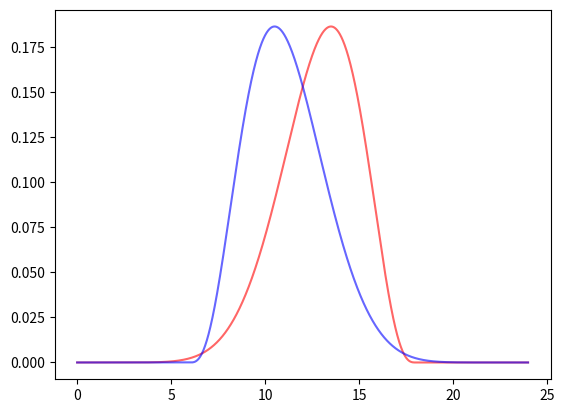

This chart was generated by the following Python code:
from scipy.stats import gamma
from scipy.stats import norm
from scipy.stats import skewnorm
from scipy.stats import beta
from enum import Enum

import matplotlib.pyplot as plt
import numpy as np
import math

MULT = lambda x, para : x * para
DIV = lambda x, para : x / para
ADD = lambda x, para : x + para
SUBT = lambda x, para : x - para
POW = lambda x, para : math.pow(x, para)
ROOT = lambda x, para : math.pow(x, 1 / para)
LOG = lambda x, para : math.log(x, para)

class Query(Enum):
    PDF = 1
    CDF = 2
    MEDN = 3
    MEAN = 4

class Curve:
    def __init__(self, distrib, *paras):
        self.distrib = distrib
        self.paras = list(paras)
        self.update = False

        self.children = []

        for para in paras:
            add_helper(para.children, self)

    def do_update(self):
        if self.update:
            self.update = False
            
            for para in self.paras:
                para.do_update()

        return self

    def do_query(self, query, x=None):
        funct = None
        
        if query == Query.PDF:
            return run_helper(self.do_update().distrib.pdf, self.paras, x)
        elif query == Query.CDF:
            return run_helper(self.do_update().distrib.cdf, self.paras, x)
        elif query == Query.MEDN:
            return run_helper(self.do_update().distrib.median, self.paras)
        elif query == Query.MEAN:
            return run_helper(self.do_update().distrib.mean, self.paras)

        return None
        
class Value:
    def __init__(
        self, base,
        functions=None, paras=None,
        functions_curve=None, paras_curve=None,
        curve=None, query=None
        ):
        self.base = base
        self.functions = functions
        self.paras = paras
        self.functions_curve = functions_curve
        self.paras_curve = paras_curve
        self.value = None
        self.curve = curve
        self.query = query
        self.update = True

        self.children = []

        if self.curve:
            add_helper(self.curve.children, self)
        if self.functions:
            for para in self.paras:
                add_helper(para.children, self)
        if self.functions_curve:
            for para in self.paras_curve:
                add_helper(para.children, self)

        self.do_update()

    def do_update(self):
        if self.update:
            self.update = False

            self.value = self.base

            if self.functions_curve:
                for i in range(len(self.functions_curve)):
                    self.value = self.functions_curve[i](self.value, self.paras_curve[i].do_update())
            if self.curve:
                self.value = self.curve.do_query(self.query, self.value)
            if self.functions:
                for i in range(len(self.functions)):
                    self.value = self.functions[i](self.value, self.paras[i].do_update())
        return self.value

    def set_base(self, base):
        if base != self.base:
            self.update = True
            
            self.base = base

    def change_base(self, base, function, para):
        self.base = function(self.base, para)
        

class World:
    def __init__(self):
        self.curves = dict()
        self.values = dict()

    def add_item(self, name, item, curve=False, value=False):
        if curve:
            self.curves[name] = item
        elif value:
            self.values[name] = item

    def get_item(self, name, curve=False, value=False):
        if curve:
            return self.curves.get(name)
        elif value:
            return self.values.get(name)

        return None

    def do_update(self):
        lst = [value for value in self.values.values() if value.update]

        while lst:
            for child in lst.pop().children:
                if not child.update:
                    child.update = True

                    lst.append(child)

        for value in self.values.values():
            value.do_update()

def add_helper(lst, item):
    if not item in lst:
        lst.append(item)

def run_helper(funct, paras, x=None):
    if len(paras) == 4:
        if x:
            return funct(x, paras[2].value, paras[3].value, paras[0].value, paras[1].value)
        else:
            return funct(paras[2].value, paras[3].value, paras[0].value, paras[1].value)
    if len(paras) == 3:
        if x:
            return funct(x, paras[2].value, paras[0].value, paras[1].value)
        else:
            return funct(paras[2].value, paras[0].value, paras[1].value)
    elif len(paras) == 2:
        if x:
            return funct(x, paras[0].value, paras[1].value)
        else:
            return funct(paras[0].value, paras[1].value)

    return None

foo = World()
foo.add_item("1", Value(1), value=True)
foo.add_item("0", Value(0), value=True)
foo.add_item("-1", Value(-1), value=True)
foo.add_item("Total Wealth", Value(100), value=True)
foo.add_item("Total Pop", Value(10), value=True)
foo.add_item(
    "Average Wealth",
    Value(
        1,
        [
            MULT,
            DIV
            ],
        [
            foo.get_item("Total Wealth", value=True),
            foo.get_item("Total Pop", value=True)
            ]
        ),
    value=True
    )
foo.add_item("Wealth Distrib Base", Value(2), value=True)
foo.add_item("Wealth Distrib Modi", Value(1), value=True)
foo.add_item("Wealth Distrib Loc", Value(0), value=True)
foo.add_item(
    "Wealth Distrib Shape",
    Value(
        1,
        [
            MULT,
            MULT
            ],
        [
            foo.get_item("Wealth Distrib Base", value=True),
            foo.get_item("Wealth Distrib Modi", value=True)
            ],
        ),
    value=True
    )
foo.add_item(
    "Wealth Distrib Scale",
    Value(
        1,
        [
            MULT,
            DIV
            ],
        [
            foo.get_item("Average Wealth", value=True),
            foo.get_item("Wealth Distrib Shape", value=True)
            ],
        ),
    value=True
    )
foo.add_item(
    "Wealth Distrib Curve",
    Curve(
        gamma,
        foo.get_item("Wealth Distrib Loc", value=True),
        foo.get_item("Wealth Distrib Scale", value=True),
        foo.get_item("Wealth Distrib Shape", value=True)
        ),
    curve=True
    )

foo.add_item("Hours in Day", Value(24), value=True)
foo.add_item("Maximum Workhour", Value(18), value=True)
foo.add_item(
    "Minimum Leisure",
    Value(
        1,
        [
            MULT,
            SUBT
            ],
        [
            foo.get_item("Hours in Day", value=True),
            foo.get_item("Maximum Workhour", value=True),
            ],
        ),
    value=True
    )        

foo.add_item("Labor Drive", Value(6), value=True)
foo.add_item("Labor Shape Base", Value(4), value=True)
foo.add_item(
    "Labor Shape",
    Value(
        1,
        [
            MULT,
            ADD
            ],
        [
            foo.get_item("Labor Shape Base", value=True),
            foo.get_item("Labor Drive", value=True)
            ]
        ),
    value=True
    )
foo.add_item(
    "Workhour Distrib Curve",
    Curve(
        beta,
        foo.get_item("0", value=True),
        foo.get_item("Maximum Workhour", value=True),
        foo.get_item("Labor Shape", value=True),
        foo.get_item("Labor Shape Base", value=True),
        ),
    curve=True
    )
foo.add_item(
    "Leisure Distrib Curve",
    Curve(
        beta,
        foo.get_item("Minimum Leisure", value=True),
        foo.get_item("Maximum Workhour", value=True),
        foo.get_item("Labor Shape Base", value=True),
        foo.get_item("Labor Shape", value=True),
        ),
    curve=True
    )
foo.add_item(
    "Average Workhour",
    Value(
        0,
        curve=foo.get_item("Workhour Distrib Curve", curve=True),
        query=Query.MEAN
    ),
    value=True
    )
foo.add_item(
    "Average Leisure",
    Value(
        0,
        curve=foo.get_item("Leisure Distrib Curve", curve=True),
        query=Query.MEAN
    ),
    value=True
    )
    


workhour = foo.get_item("Workhour Distrib Curve", curve=True)
leisure = foo.get_item("Leisure Distrib Curve", curve=True)

fig, ax = plt.subplots(1, 1)
x = np.linspace(-0.01, 23.99, 2400)
ax.plot(x, [workhour.do_query(Query.PDF, xx) for xx in x], 'r-', alpha=0.6, label="Workhour Distribution")
ax.plot(x, [leisure.do_query(Query.PDF, xx) for xx in x], 'b-', alpha=0.6, label="Leisure Distribution")

print(workhour.do_query(Query.MEAN), leisure.do_query(Query.MEAN))

plt.show()
